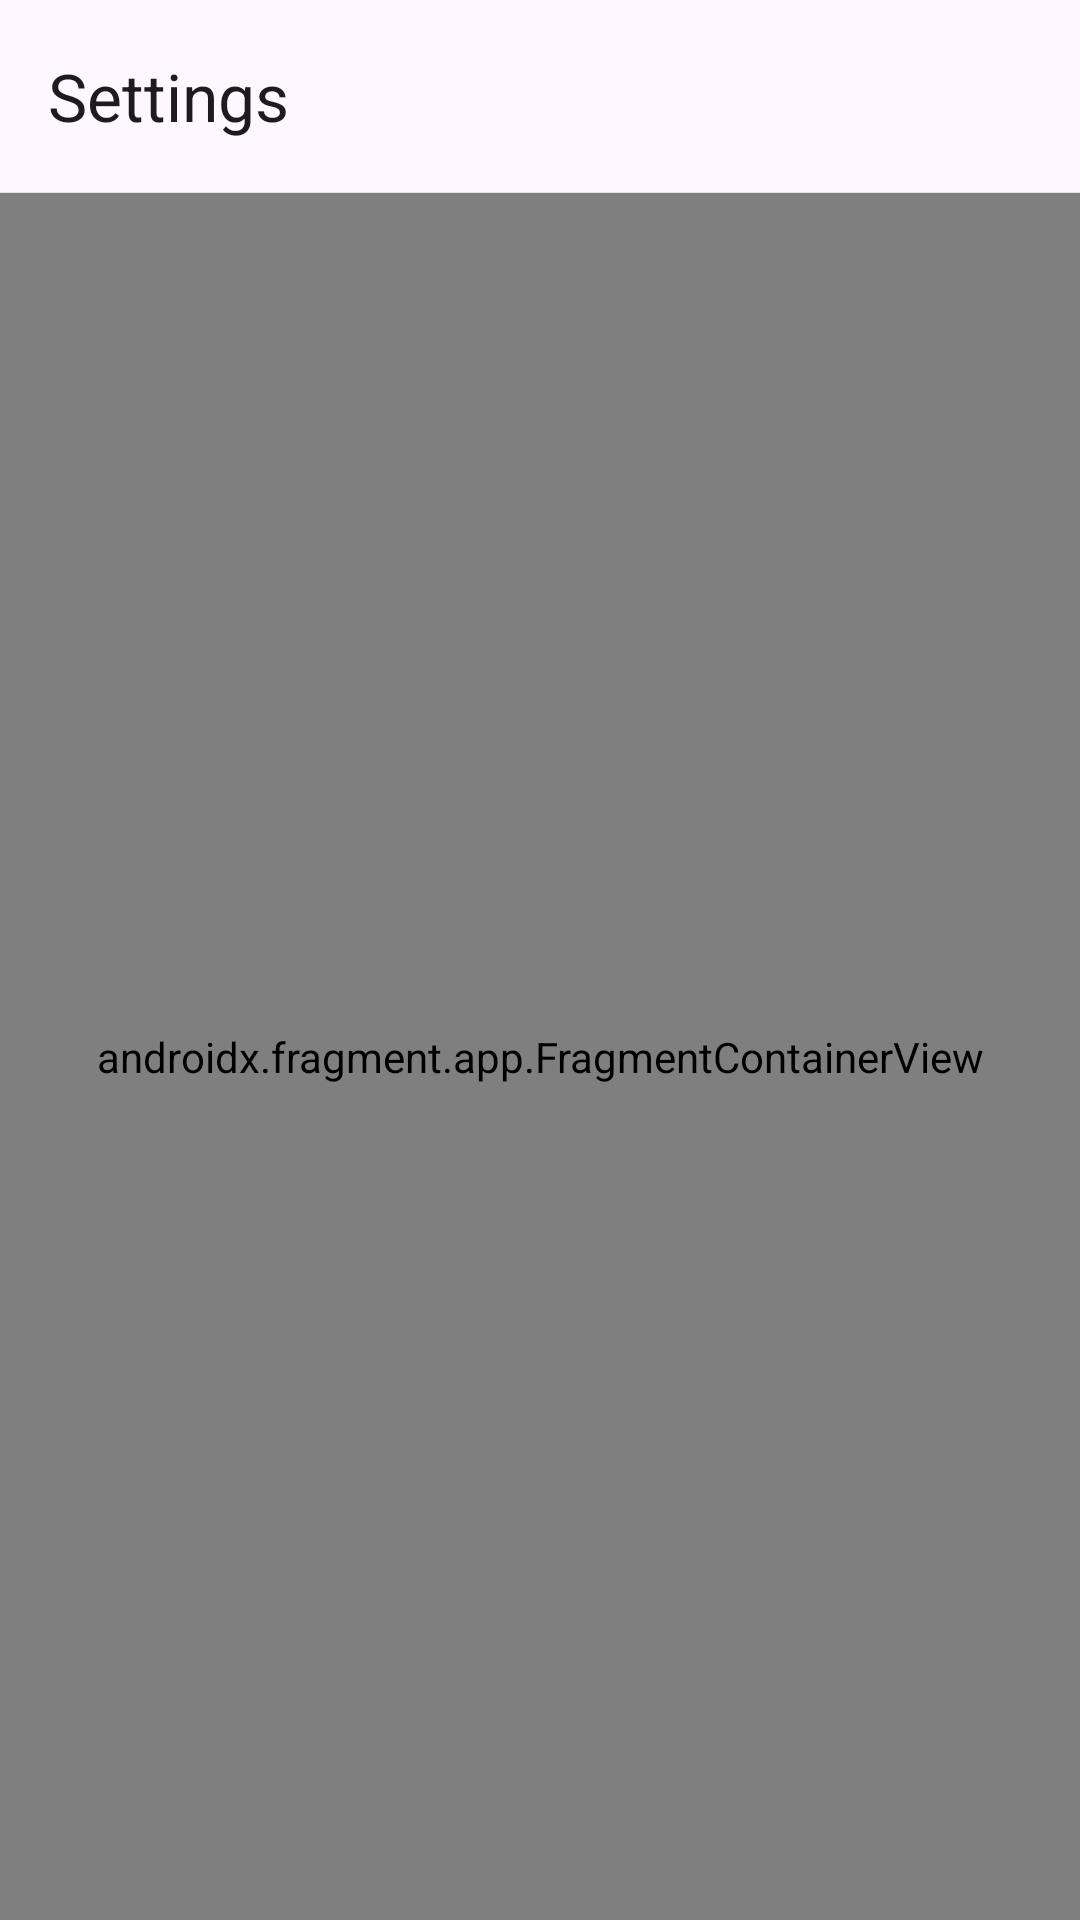

Android layout source for this screen:
<!-- AndroidManifest.xml: application theme Theme.TPLINKManager -->
<!-- res/layout/fragment_settings.xml -->
<?xml version="1.0" encoding="utf-8"?>
<LinearLayout xmlns:android="http://schemas.android.com/apk/res/android"
    xmlns:app="http://schemas.android.com/apk/res-auto"
    android:layout_width="match_parent"
    android:layout_height="match_parent"
    android:orientation="vertical">

    <com.google.android.material.appbar.AppBarLayout
        android:id="@+id/appBar"
        android:layout_width="match_parent"
        android:layout_height="wrap_content"
        android:background="@null">

        <com.google.android.material.appbar.MaterialToolbar
            android:id="@+id/toolBar"
            android:layout_width="match_parent"
            android:layout_height="?attr/actionBarSize"
            app:title="@string/tab_setting" />

        <View
            android:layout_width="match_parent"
            android:layout_height="1px"
            android:background="?attr/colorSurfaceVariant" />

    </com.google.android.material.appbar.AppBarLayout>

    <androidx.fragment.app.FragmentContainerView
        android:id="@+id/container"
        android:name="com.example.tplink.manager.ui.settings.SettingsPreferenceFragment"
        android:layout_width="match_parent"
        android:layout_height="match_parent" />

</LinearLayout>
<!-- resources referenced by this layout -->
<resources>
  <string name="tab_setting">Settings</string>
  <style name="Theme.TPLINKManager" parent="Base.Theme.TPLINKManager">
          <item name="preferenceCategoryTitleTextColor">?colorPrimary</item>
          <item name="preferenceCategoryStyle">@style/Preference.Category.Material.Mod</item>
          <item name="switchPreferenceCompatStyle">@style/Preference.SwitchPreferenceCompat.M3</item>
      </style>
  <style name="Base.Theme.TPLINKManager" parent="Theme.Material3.DayNight.NoActionBar">
          <item name="android:windowLightStatusBar" tools:targetApi="m">true</item>
      </style>
  <style name="Preference.Category.Material.Mod" parent="@style/Preference.Category.Material">
          <item name="iconSpaceReserved">false</item>
          <item name="allowDividerAbove">false</item>
          <item name="allowDividerBelow">false</item>
      </style>
  <style name="Preference.SwitchPreferenceCompat.M3" parent="Preference.SwitchPreferenceCompat.Material">
          <item name="android:widgetLayout">@layout/m3_preference_widget_material_switch</item>
      </style>
</resources>
